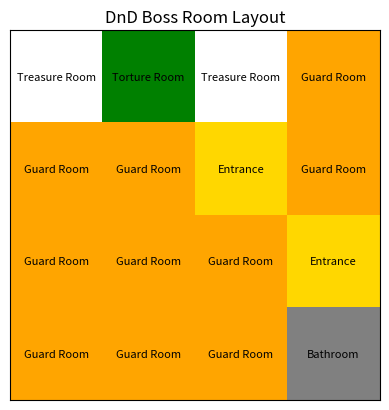

This chart was generated by the following Python code:
# Import necessary libraries
import random
import matplotlib.pyplot as plt
import matplotlib.colors as mcolors
import numpy as np

# Function to generate a DnD boss room layout
def generate_dnd_boss_room_layout_v8(grid_size):
    # Define room types and their maximum counts
    room_types = {
        "Throne Room": 1, "Entrance": 1, "Bathroom": 1, "Sleeping Area": 1,
        "Torture Room": 1, "Guard Room": 3, "Treasure Room": 2, "Kitchen": 1
    }
    room_counts = {room: 0 for room in room_types}

    # Initialize the grid
    grid = [["" for _ in range(grid_size)] for _ in range(grid_size)]

    # Place the Throne Room farthest from the Entrance
    throne_room_pos = (grid_size - 1, grid_size - 1)
    grid[throne_room_pos[0]][throne_room_pos[1]] = "Throne Room"
    room_counts["Throne Room"] += 1

    # Place the Entrance at least 3 spaces away from the Throne Room
    possible_entrance_positions = [(i, j) for i in range(grid_size) for j in range(grid_size) 
                                   if abs(i - throne_room_pos[0]) + abs(j - throne_room_pos[1]) >= 3]
    entrance_pos = random.choice(possible_entrance_positions)
    grid[entrance_pos[0]][entrance_pos[1]] = "Entrance"
    room_counts["Entrance"] += 1

    # Place the Sleeping Area next to the Throne Room
    sleeping_area_choices = [(throne_room_pos[0] - 1, throne_room_pos[1]), 
                             (throne_room_pos[0], throne_room_pos[1] - 1)]
    sleeping_area_pos = random.choice(sleeping_area_choices)
    grid[sleeping_area_pos[0]][sleeping_area_pos[1]] = "Sleeping Area"
    room_counts["Sleeping Area"] += 1

    # Place the Bathroom next to the Sleeping Area
    bathroom_choices = [(sleeping_area_pos[0] + dr, sleeping_area_pos[1] + dc) 
                        for dr, dc in [(0, 1), (1, 0), (0, -1), (-1, 0)]
                        if 0 <= sleeping_area_pos[0] + dr < grid_size and 0 <= sleeping_area_pos[1] + dc < grid_size]
    bathroom_pos = random.choice(bathroom_choices)
    grid[bathroom_pos[0]][bathroom_pos[1]] = "Bathroom"
    room_counts["Bathroom"] += 1
     
    edge_positions = [(i, j) for i in range(grid_size) for j in range(grid_size) 
                      if i == 0 or i == grid_size - 1 or j == 0 or j == grid_size - 1]
    entrance_pos = random.choice(edge_positions)
    grid[entrance_pos[0]][entrance_pos[1]] = "Entrance"
    room_counts["Entrance"] += 1

    # Function to check if placement of a room is valid
    def is_valid_placement(r, c, room):
        if room_counts[room] >= room_types[room]:
            return False

        if room == "Guard Room":
            near_entrance_or_throne = any(grid[nr][nc] in ["Entrance", "Throne Room"] for dr, dc in [(0, 1), (1, 0), (0, -1), (-1, 0)]
                                          for nr, nc in [(r + dr, c + dc)] if 0 <= nr < grid_size and 0 <= nc < grid_size)
            return near_entrance_or_throne

        if room == "Kitchen":
            near_sleeping = any(grid[nr][nc] == "Sleeping Area" for dr, dc in [(0, 1), (1, 0), (0, -1), (-1, 0)]
                                for nr, nc in [(r + dr, c + dc)] if 0 <= nr < grid_size and 0 <= nc < grid_size)
            not_near_entrance = not any(grid[nr][nc] == "Entrance" for dr, dc in [(0, 1), (1, 0), (0, -1), (-1, 0)]
                                        for nr, nc in [(r + dr, c + dc)] if 0 <= nr < grid_size and 0 <= nc < grid_size)
            return near_sleeping and not_near_entrance

        return True

    # Assign rooms to the grid, ensuring all spaces are filled
    for r in range(grid_size):
        for c in range(grid_size):
            if grid[r][c] == "":
                valid_rooms = [room for room in room_types if is_valid_placement(r, c, room)]
                if not valid_rooms:
                    chosen_room = "Guard Room"  # Default room if no valid room is available
                else:
                    chosen_room = random.choice(valid_rooms)
                grid[r][c] = chosen_room
                room_counts[chosen_room] += 1

    return grid

# Function to check if placement of a room is valid (part of the previous function)

# Function to plot the DnD boss room layout
def plot_dnd_room_layout(layout):
    # Mapping room types to colors
    room_colors = {
        "Throne Room": "gold",
        "Entrance": "grey",
        "Bathroom": "lightblue",
        "Sleeping Area": "pink",
        "Torture Room": "darkred",
        "Guard Room": "green",
        "Treasure Room": "purple",
        "Kitchen": "orange",
        "": "white"  # Color for empty rooms
    }

    # Create a numeric grid for coloring
    color_grid = np.zeros((len(layout), len(layout[0])), dtype=int)
    for i, row in enumerate(layout):
        for j, room in enumerate(row):
            color_grid[i, j] = list(room_colors.keys()).index(room)

    # Create a colormap
    cmap = mcolors.ListedColormap(room_colors.values())

    # Plot the grid
    fig, ax = plt.subplots()
    ax.matshow(color_grid, cmap=cmap)

    # Label the rooms
    for i in range(len(layout)):
        for j in range(len(layout[i])):
            text = layout[i][j] if layout[i][j] else "Empty"
            ax.text(j, i, text, ha='center', va='center', fontsize=8)

    ax.set_xticks([])
    ax.set_yticks([])
    ax.set_title('DnD Boss Room Layout')

    plt.show()

# Generate and plot the DnD boss room layout
dnd_room_layout = generate_dnd_boss_room_layout_v8(4)
plot_dnd_room_layout(dnd_room_layout)
